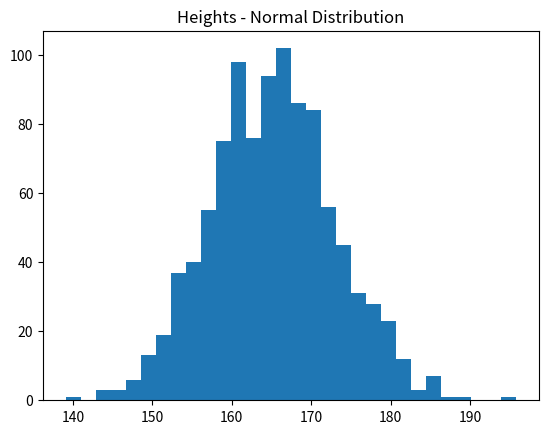
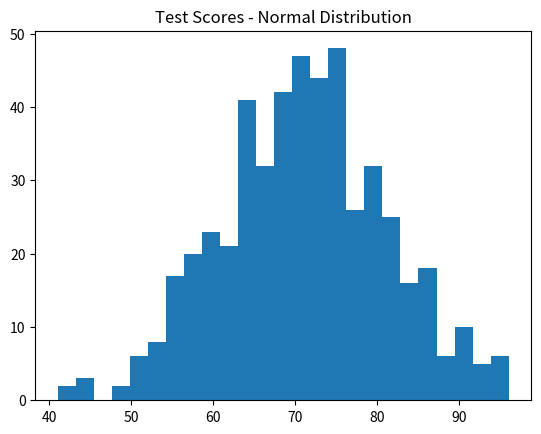

These charts were generated, in order, by the following Python code:
import numpy as np
import matplotlib.pyplot as plt

np.random.seed(42)   # same random numbers every time we run this

# A coin has 2 sides. 1 way to get heads, out of 2 total.
prob_heads = 1 / 2
print("Probability of heads:", prob_heads)   # 0.5 means 50%

# AND rule: multiply the two probabilities together
prob_two_heads = (1/2) * (1/2)
print("Probability of 2 heads in a row:", prob_two_heads)

# OR rule: add the two probabilities together
prob_1_or_2 = (1/6) + (1/6)
print("Probability of rolling a 1 OR a 2:", prob_1_or_2)

# 1000 fake heights. Average = 165. Most values stay close to 165.
heights = np.random.normal(165, 8, 1000)

plt.hist(heights, bins=30)
plt.title("Heights - Normal Distribution")
plt.show()

# 1. SOLVED - Probability of getting tails on a coin flip
prob_tails = 1 / 2
print("Probability of tails:", prob_tails)

# 2. SOLVED - Probability of rolling a 6 on a dice
prob_six = 1 / 6
print("Probability of rolling a 6:", prob_six)

# 3. SOLVED - Probability of rolling two 6's in a row (AND rule -> multiply)
prob_two_sixes = (1/6) * (1/6)
print("Probability of two 6's in a row:", prob_two_sixes)

# 4. SOLVED - Probability of rolling a 3 OR a 5 (OR rule -> add)
prob_3_or_5 = (1/6) + (1/6)
print("Probability of rolling a 3 or a 5:", prob_3_or_5)

# 5. SOLVED - 500 fake test scores, average = 70, then plot them
test_scores = np.random.normal(70, 10, 500)

plt.hist(test_scores, bins=25)
plt.title("Test Scores - Normal Distribution")
plt.show()
